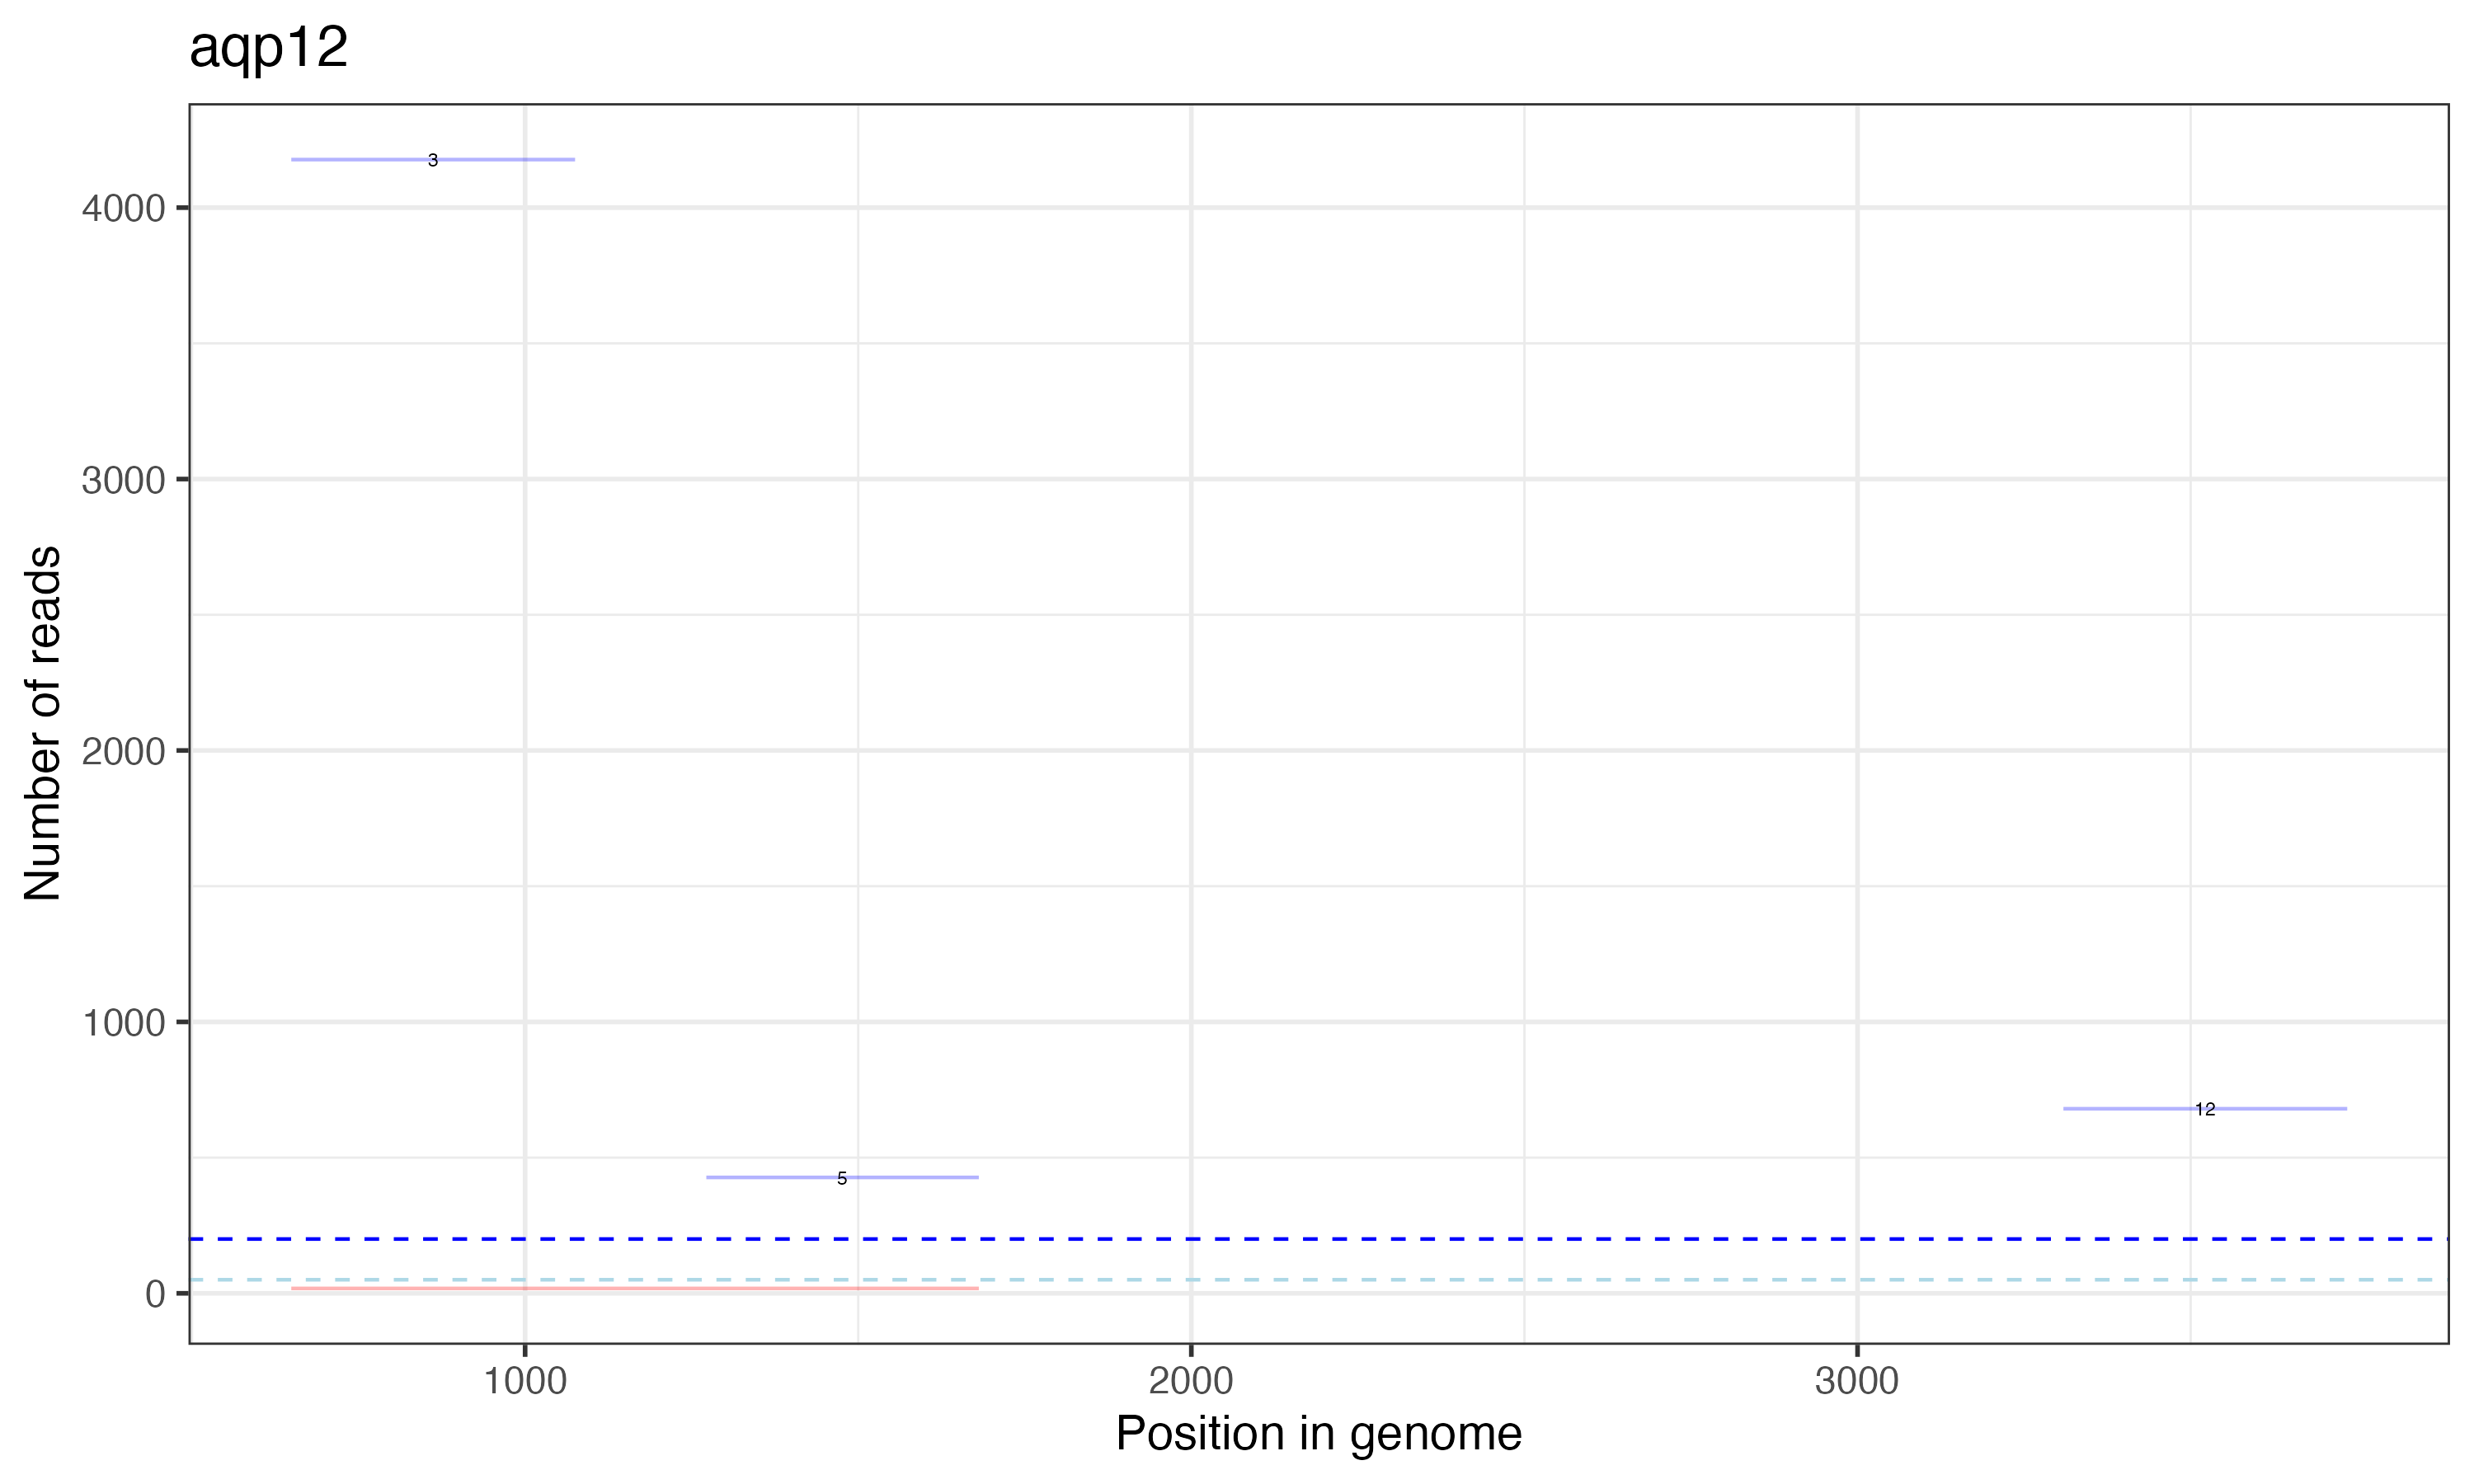

The data file committed next to this chart (first rows):
PrimerPair, Primer1, Start, End, size, n, lab
rabvPeru2_12_LEFT_rabvPeru2_12_RIGHT, rabvPeru2_12_LEFT, 3309, 3735, 426, 680, 12
rabvPeru2_3_LEFT_rabvPeru2_2_RIGHT, rabvPeru2_3_LEFT, 649, 753, 104, 1, 3
rabvPeru2_3_LEFT_rabvPeru2_3_RIGHT, rabvPeru2_3_LEFT, 649, 1075, 426, 4177, 3
rabvPeru2_3_LEFT_rabvPeru2_5_RIGHT, rabvPeru2_3_LEFT, 649, 1681, 1032, 18, 3
rabvPeru2_4_LEFT_rabvPeru2_3_RIGHT, rabvPeru2_4_LEFT, 978, 1075, 97, 1, 4
rabvPeru2_5_LEFT_rabvPeru2_5_RIGHT, rabvPeru2_5_LEFT, 1272, 1681, 409, 427, 5
